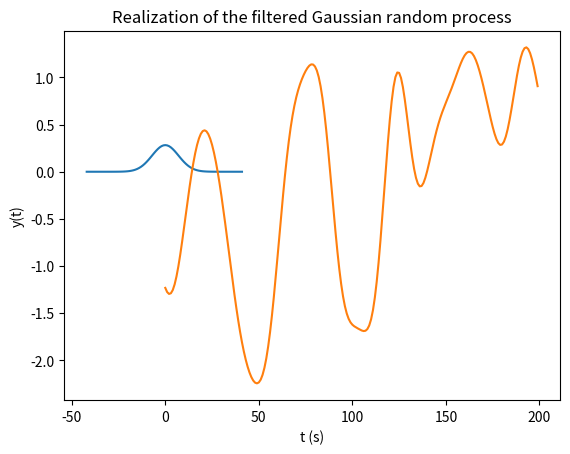
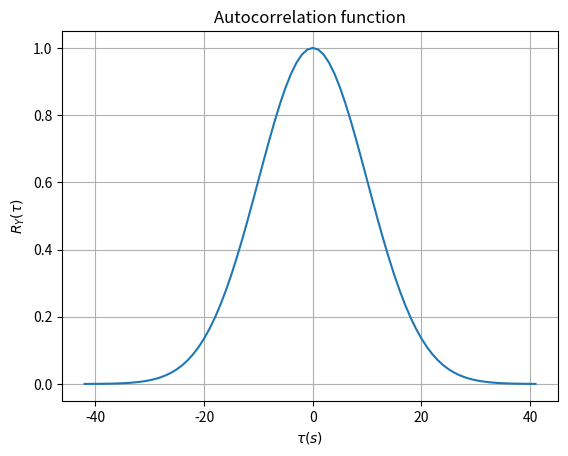
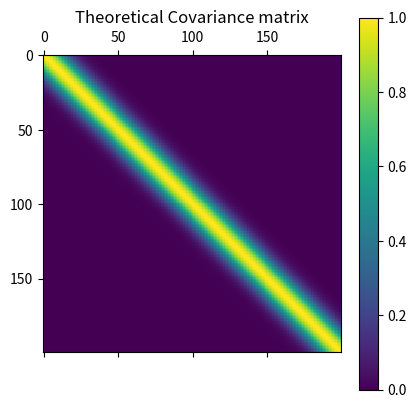
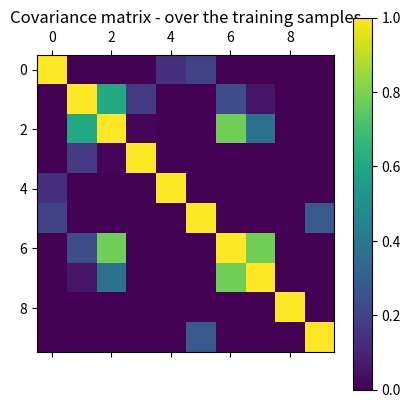
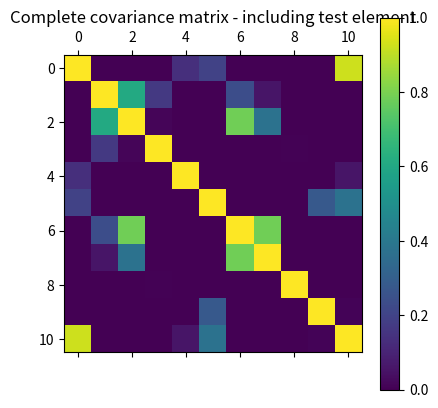
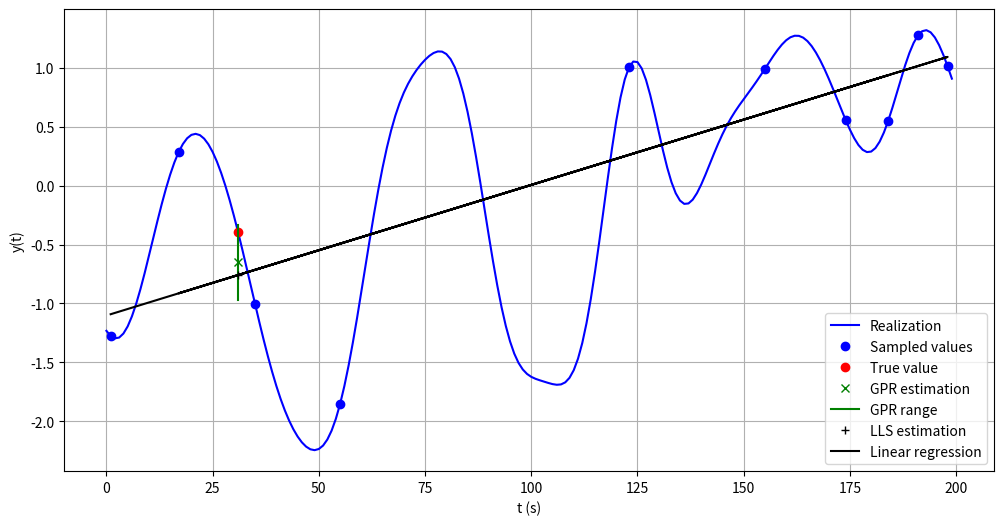

Python code for these plots, in order:
import numpy as np
import matplotlib.pyplot as plt

plt.close('all')

np.random.seed(315054)

# Generate synthetic gaussian random process by passing WGN into a gaussian filter
Np = 200        # Number of points in the Gaussian random process
Nm = 21         # FIR filter memory
Nprev = 2*Nm    # Time axis limits
T = 10

th = np.arange(-Nprev, Nprev)   # Considered time axis - 4* (filter memory)

h = np.exp(-(th/T)**2)      # Gaussian Impulse Response
h = h/np.linalg.norm(h)
x = np.random.randn(Np,)    # Imput WGN
y = np.convolve(x, h, mode='same')      # Output filtered Gaussian process
t = np.arange(len(y))       # Time axis of the output signal (0 to length of y)

# Plot the impulse response of the filter and the realization of the random process
plt.figure()
plt.plot(th, h)
plt.grid()
plt.xlabel('t (s)')
plt.ylabel('h(t)')
plt.title('Filter impulse response')
plt.show()

plt.show()
plt.plot(t, y)
plt.grid()
plt.xlabel('t (s)')
plt.ylabel('y(t)')
plt.title('Realization of the filtered Gaussian random process')
plt.show()

# Autocorrelation
autocorr = np.exp(-(th/T)**2/2)

plt.figure()
plt.plot(th, autocorr)
plt.xlabel(r'$\tau (s)$')
plt.ylabel(r'$R_Y(\tau)$')
plt.title('Autocorrelation function')
plt.grid()
plt.show()

# Select 10 random points in time (t) of (y)
M_sampled = 10
# Create a vector of size (M_sampled) taken from t, without replacement
t_sampled = np.random.choice(t, (M_sampled,), replace=False)
y_sampled = y[t_sampled]

# Select the sample t_* randomly among the ones which were not selected
t_rem = list(set(t) - set(t_sampled))
# Sampled time instant (to be guesed):
t_star = np.random.choice(t_rem, (1,), replace=False)
y_true = y[t_star]          # True value of y at t_*

# Create covariance matrix
# First, create matrix containing time differences
# Subtract the vector transpose from itself, but after reshape
t_new = t[:, np.newaxis]        # Make the array t 2D
# This way delta_t is a matrix with the time differences
delta_t_matr = t_new - t_new.T

print(delta_t_matr)

# Generating the Full Covariance matrix
R = np.exp(-(delta_t_matr/T)**2/2)

plt.matshow(R)
plt.colorbar()
plt.title('Theoretical Covariance matrix')
plt.show()

# Generate the covariance matrix starting from the extracted samples
t_sampled_resh = t_sampled[:, np.newaxis]
delta_t_matr_N = t_sampled_resh - t_sampled_resh.T

R_N = np.exp(-(delta_t_matr_N/T)**2/2)
plt.matshow(R_N)
plt.colorbar()
plt.title('Covariance matrix - over the training samples')
plt.show()

# Find the approx. value of y(t_*) by using Gaussian Process regression
t_total = np.append(t_sampled, t_star)
t_total_resh = t_total[:, np.newaxis]
delta_t_matr_N_total = t_total_resh - t_total_resh.T

R_N_total = np.exp(-(delta_t_matr_N_total/T)**2/2)
plt.matshow(R_N_total)
plt.colorbar()
plt.title('Complete covariance matrix - including test element')
plt.show()

k = R_N_total[:-1, -1][:, np.newaxis]      # Size (N, 1)
d = R_N_total[-1, -1]                       # Scalar
R_N_inv = np.linalg.inv(R_N)
y_sampled_resh = y_sampled[:, np.newaxis]

# From theory - direct evaluation of GPR results
mu_star = (k.T@R_N_inv@y_sampled_resh).item()
sigma_star = (d - k.T@R_N_inv@k).item()
stdev_star = np.sqrt(sigma_star)

# Find the approx.value of y(t_*) by using linear regression (with LLS)
# 1 'feature': time
X_LLS = t_sampled_resh
X_mean = np.mean(X_LLS)
X_std = np.std(X_LLS)

X_norm = (X_LLS - X_mean)/X_std

y_LLS = y_sampled_resh
y_mean = np.mean(y_LLS)
y_std = np.std(y_LLS)

y_norm = (y_LLS - y_mean)/y_std

w = np.linalg.inv(X_norm.T@X_norm)@X_norm.T@y_norm      # (1,)

y_hat_tr = (w*X_norm)*y_std + y_mean

t_star_norm = (t_star - X_mean)/X_std
y_hat_star_norm = t_star_norm*w
y_hat_star = (y_hat_star_norm*y_std) + y_mean


# Final plot
plt.figure(figsize=(12, 6))
plt.plot(t, y, 'b-', label='Realization')
plt.plot(t_sampled, y_sampled, 'bo', label='Sampled values')
plt.plot(t_star, y_true, 'ro', label='True value')
plt.plot(t_star, mu_star, 'gx', label='GPR estimation')
plt.plot(t_star*np.ones((2,)),
         np.array([mu_star - stdev_star, mu_star + stdev_star]), 'g', label='GPR range')
plt.plot(t_star, y_hat_star, 'k+', label='LLS estimation')
plt.plot(t_sampled, y_hat_tr, 'k', label='Linear regression')
plt.xlabel('t (s)')
plt.ylabel('y(t)')
plt.legend()
plt.grid()
plt.show()
